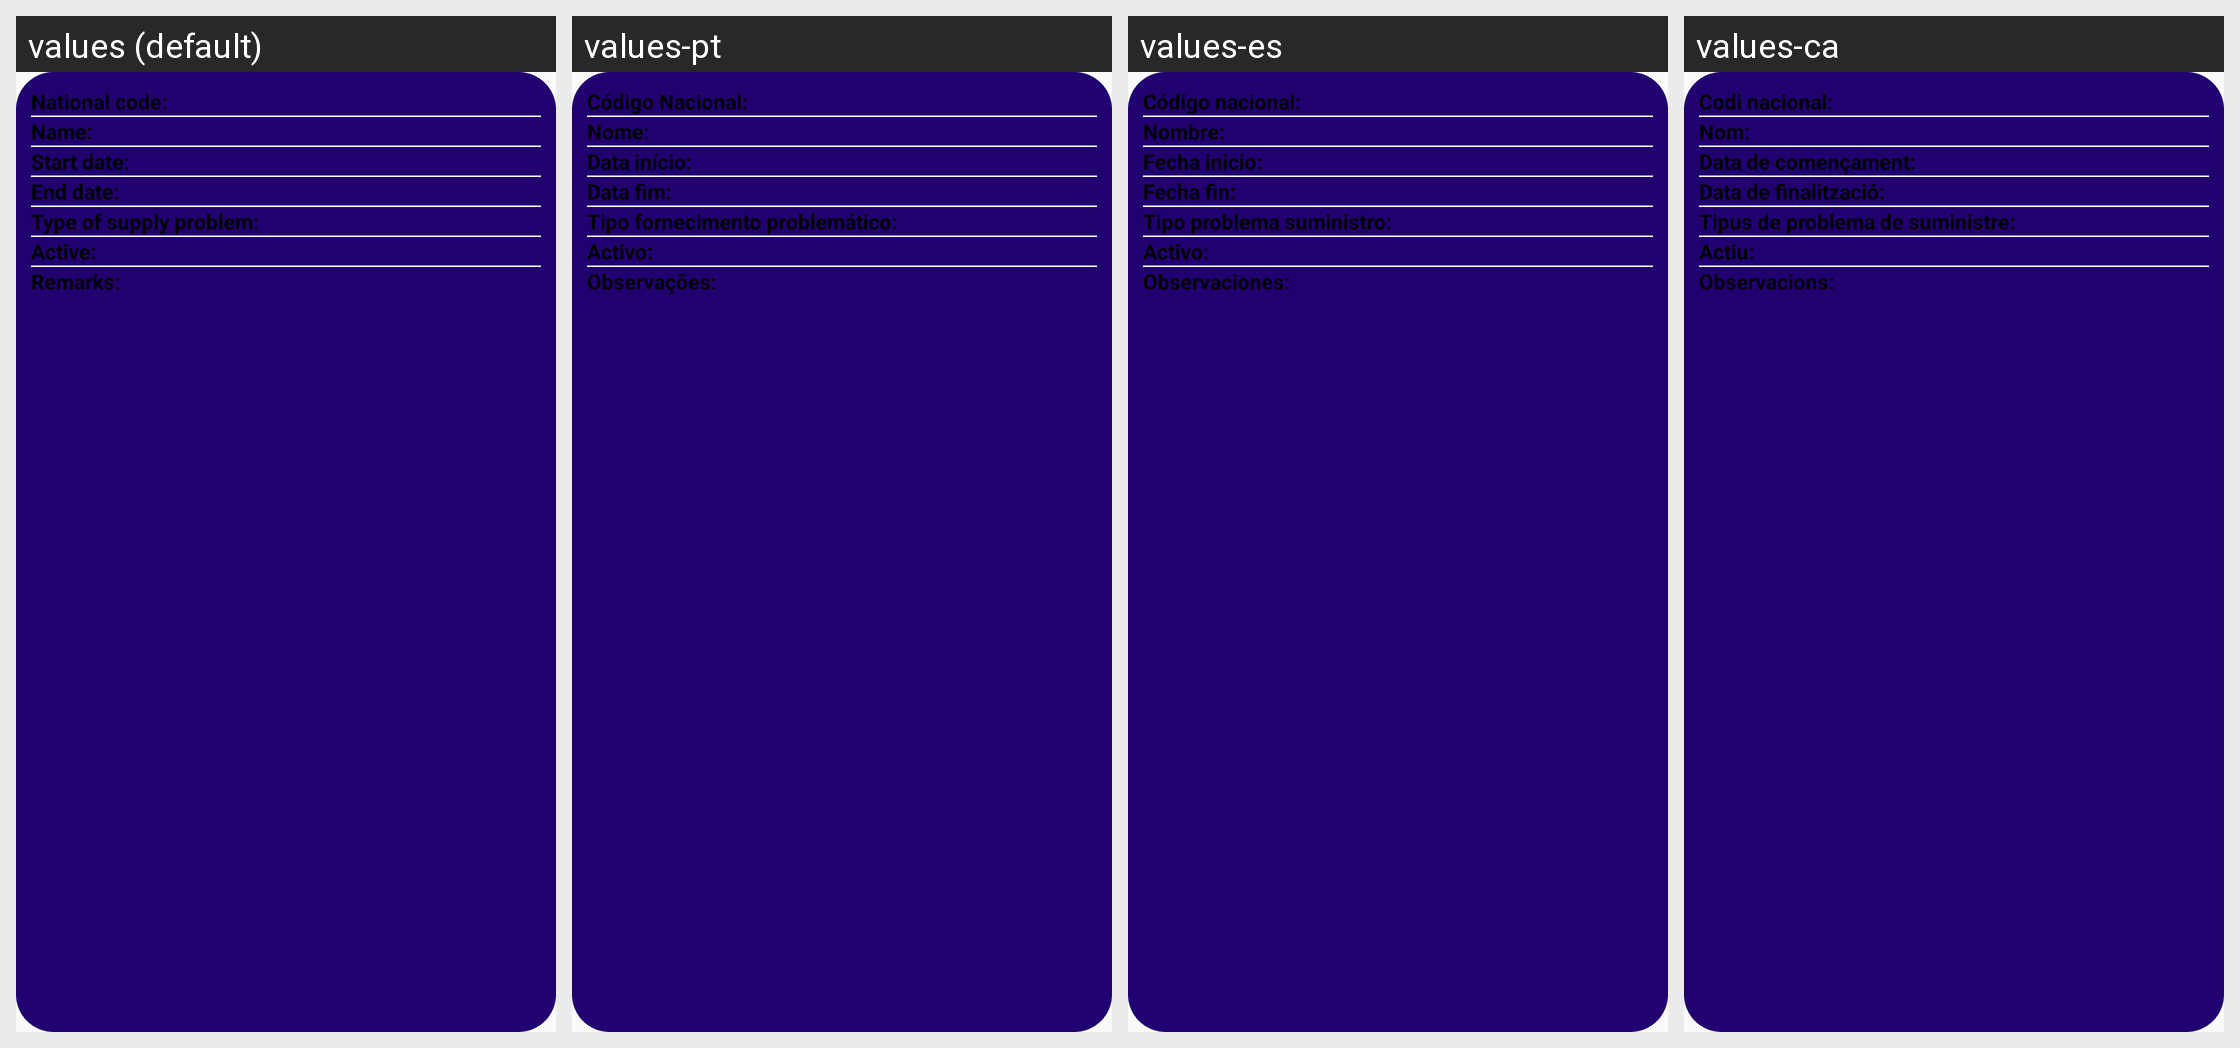

Locale-by-locale string values for the Android screen shown in this grid:
Android screen res/layout/rv_element_home_fragment.xml rendered under 4 locales, left to right: values (default), values-pt, values-es, values-ca. Device: Nexus 5 (rendered at 1080×1920; each locale shown at half size, 540×960, under a caption strip naming it); theme Theme.FarmaScouter_v2.
Strings drawn on this screen, with the default value and each locale's value (text and hints the layout hard-codes, and strings that could not be matched under every locale, appear in the picture but are not listed):

nationalCode
  values: National code:
  values-pt: Código Nacional:
  values-es: Código nacional:
  values-ca: Codi nacional:

name
  values: Name:
  values-pt: Nome:
  values-es: Nombre:
  values-ca: Nom:

startDate
  values: Start date:
  values-pt: Data início:
  values-es: Fecha inicio:
  values-ca: Data de començament:

endDate
  values: End date:
  values-pt: Data fim:
  values-es: Fecha fin:
  values-ca: Data de finalització:

typeof
  values: Type of supply problem:
  values-pt: Tipo fornecimento problemático:
  values-es: Tipo problema suministro:
  values-ca: Tipus de problema de suministre:

active
  values: Active:
  values-pt: Activo:
  values-es: Activo:
  values-ca: Actiu:

remarks
  values: Remarks:
  values-pt: Observações:
  values-es: Observaciones:
  values-ca: Observacions:
